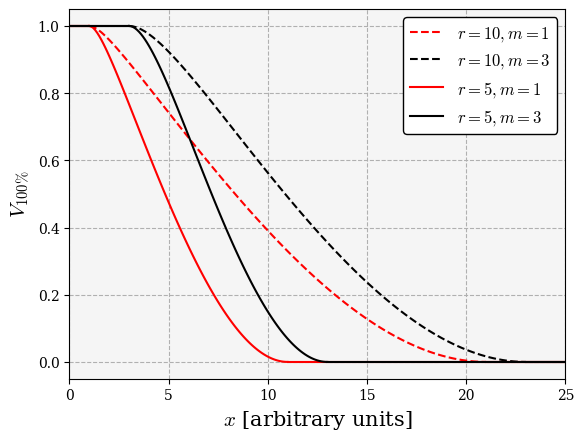

Here is the Python script that generated this plot: (Note: this script raises an exception after producing the figure.)
import numpy as np
import matplotlib.pyplot as plt
from matplotlib import rcParams

plt.rc('axes', axisbelow=True)
plt.rc('axes', facecolor='whitesmoke')
rcParams['mathtext.fontset'] = 'cm'
rcParams['font.family'] = "serif"
rcParams['font.sans-serif'] = "Computer Modern"

colors = ['mediumorchid', 'deepskyblue', 'goldenrod', 'forestgreen',
          'violet', 'chocolate', 'salmon',  'gold', 'darkgrey', 'blue']
plt.rc('axes', axisbelow=True)
plt.rc('axes', facecolor='whitesmoke')

def intersection(r, m, d):
    R = r + m
    term1 = (np.pi / (12*d))
    term2 = (R + r - d)**2
    term3 = (d**2 + 2*d*r - 3*r**2 + 2*d*R + 6*r*R - 3*R**2)
    return term1 * term2 * term3

def coverage(r, m, d):
    v_int = intersection(r, m, d)
    v_tar = (4 / 3) * np.pi * r**3
    return v_int / v_tar


def plot_coverage(r, m, color, ls='-'):
    D_1 = np.linspace(0, m, 2)
    C_1 = np.array([1, 1])
    D_0 = np.linspace(2*r + m, 5*r + m, 2)
    C_0 = np.array([0, 0])
    D = np.linspace(m, 2*r + m, 100)

    plt.plot(D_1, C_1, color)
    plt.plot(D_0, C_0, color)
    plt.plot(D, coverage(r, m, D), color, ls=ls, label="$r={}, m={}$".format(r,m))


if True:
    # plot_coverage(20, 1, 'blue')
    # plot_coverage(20, 3, 'black')
    plot_coverage(10, 1, 'red', '--')
    plot_coverage(10, 3, 'black', '--')
    plot_coverage(5, 1, 'red')
    plot_coverage(5, 3, 'black')
    plt.xlabel("$x$ [arbitrary units]", fontsize=15)
    plt.ylabel(r"$V_{100\%}$", fontsize=15)
    legend = plt.legend(facecolor='white', framealpha=1, frameon=1, fontsize=12)
    frame = legend.get_frame()
    frame.set_edgecolor('black')
    plt.grid(ls="--")
    plt.xlim([0, 25])
    plt.ylim([-0.05, 1.05])
    plt.savefig('./newfigs/v100analytical.png', dpi=300)
    plt.show()



p = np.array([])

